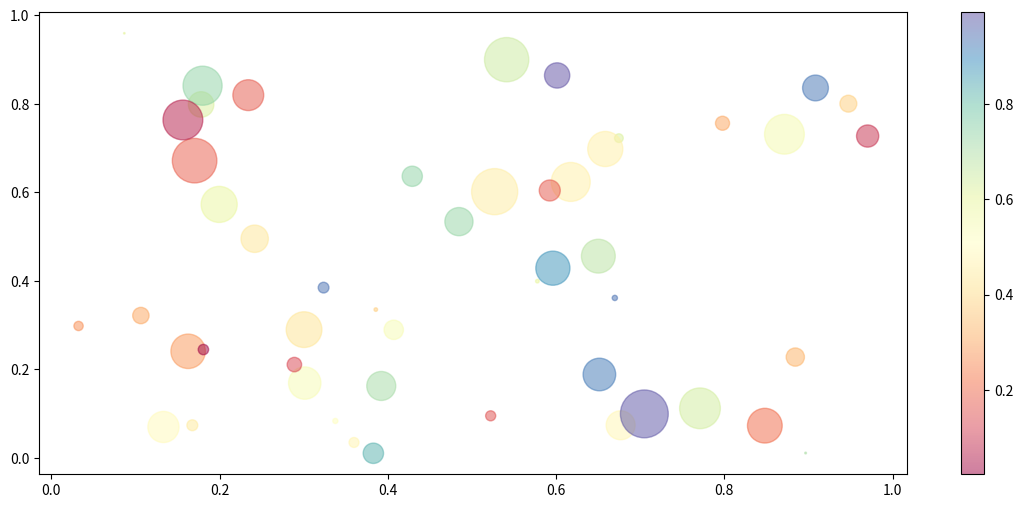

Python code for this plot:

import numpy as np
import matplotlib.pyplot as plt

N = 50
x = np.random.rand(N)
y = np.random.rand(N)
colors = np.random.rand(N)
area = np.pi * (20 * np.random.rand(N)) ** 2

plt.figure(figsize=(14, 6))
plt.scatter(x, y, s=area, c=colors, alpha=0.5, cmap='Spectral')
plt.colorbar()
plt.show()
